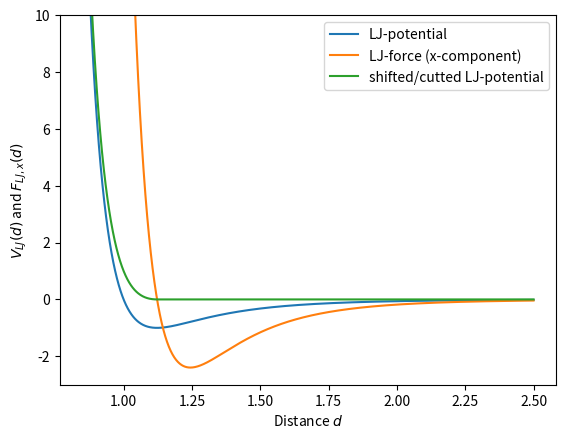

This chart was generated by the following Python code: (Note: this script raises an exception after producing the figure.)
import numpy as np
import matplotlib.pyplot as plt

import scipy.linalg


def lj_potential(r_ij: np.ndarray) -> float:
    """
    write helper
    """
    vector_norm = np.linalg.norm(r_ij)
    return 4 * ( (1 / vector_norm**12) - (1 / vector_norm**6) )

def lj_force(r_ij: np.ndarray) -> np.ndarray:
    """
    Write helper
    """
    vector_norm = np.linalg.norm(r_ij)
    return 24 * r_ij * ( (2 / vector_norm**14) - (1 / vector_norm**8) )


if __name__ == "__main__":
    distance_vector = np.zeros((1000, 2))
    distance_vector[:, 0] = np.linspace(0.85, 2.5, 1000)

    lj_potential_computed = np.array([lj_potential(distance) for distance in distance_vector])
    lj_force_computed = np.array([lj_force(distance) for distance in distance_vector])
    lj_potential_cutoff = np.array(
        [lj_potential(distance) + 1 if np.linalg.norm(distance) <= np.power(2, 1/6) else 0.0 for distance in distance_vector]
    )
    
    plt.plot(distance_vector[:, 0], lj_potential_computed, label='LJ-potential')
    plt.plot(distance_vector[:, 0], lj_force_computed[:, 0], label='LJ-force (x-component)')
    plt.plot(distance_vector[:, 0], lj_potential_cutoff, label='shifted/cutted LJ-potential')
    plt.legend()
    plt.ylim(-3.0, 10.0)
    plt.xlabel(r'Distance $d$')
    plt.ylabel(r'$V_{LJ}(d)$ and $F_{LJ, x}(d)$')
    plt.savefig("sm1_worksheet_2/plots/lj_potential_force_plots.png", format='png', dpi=600)
    plt.show()
